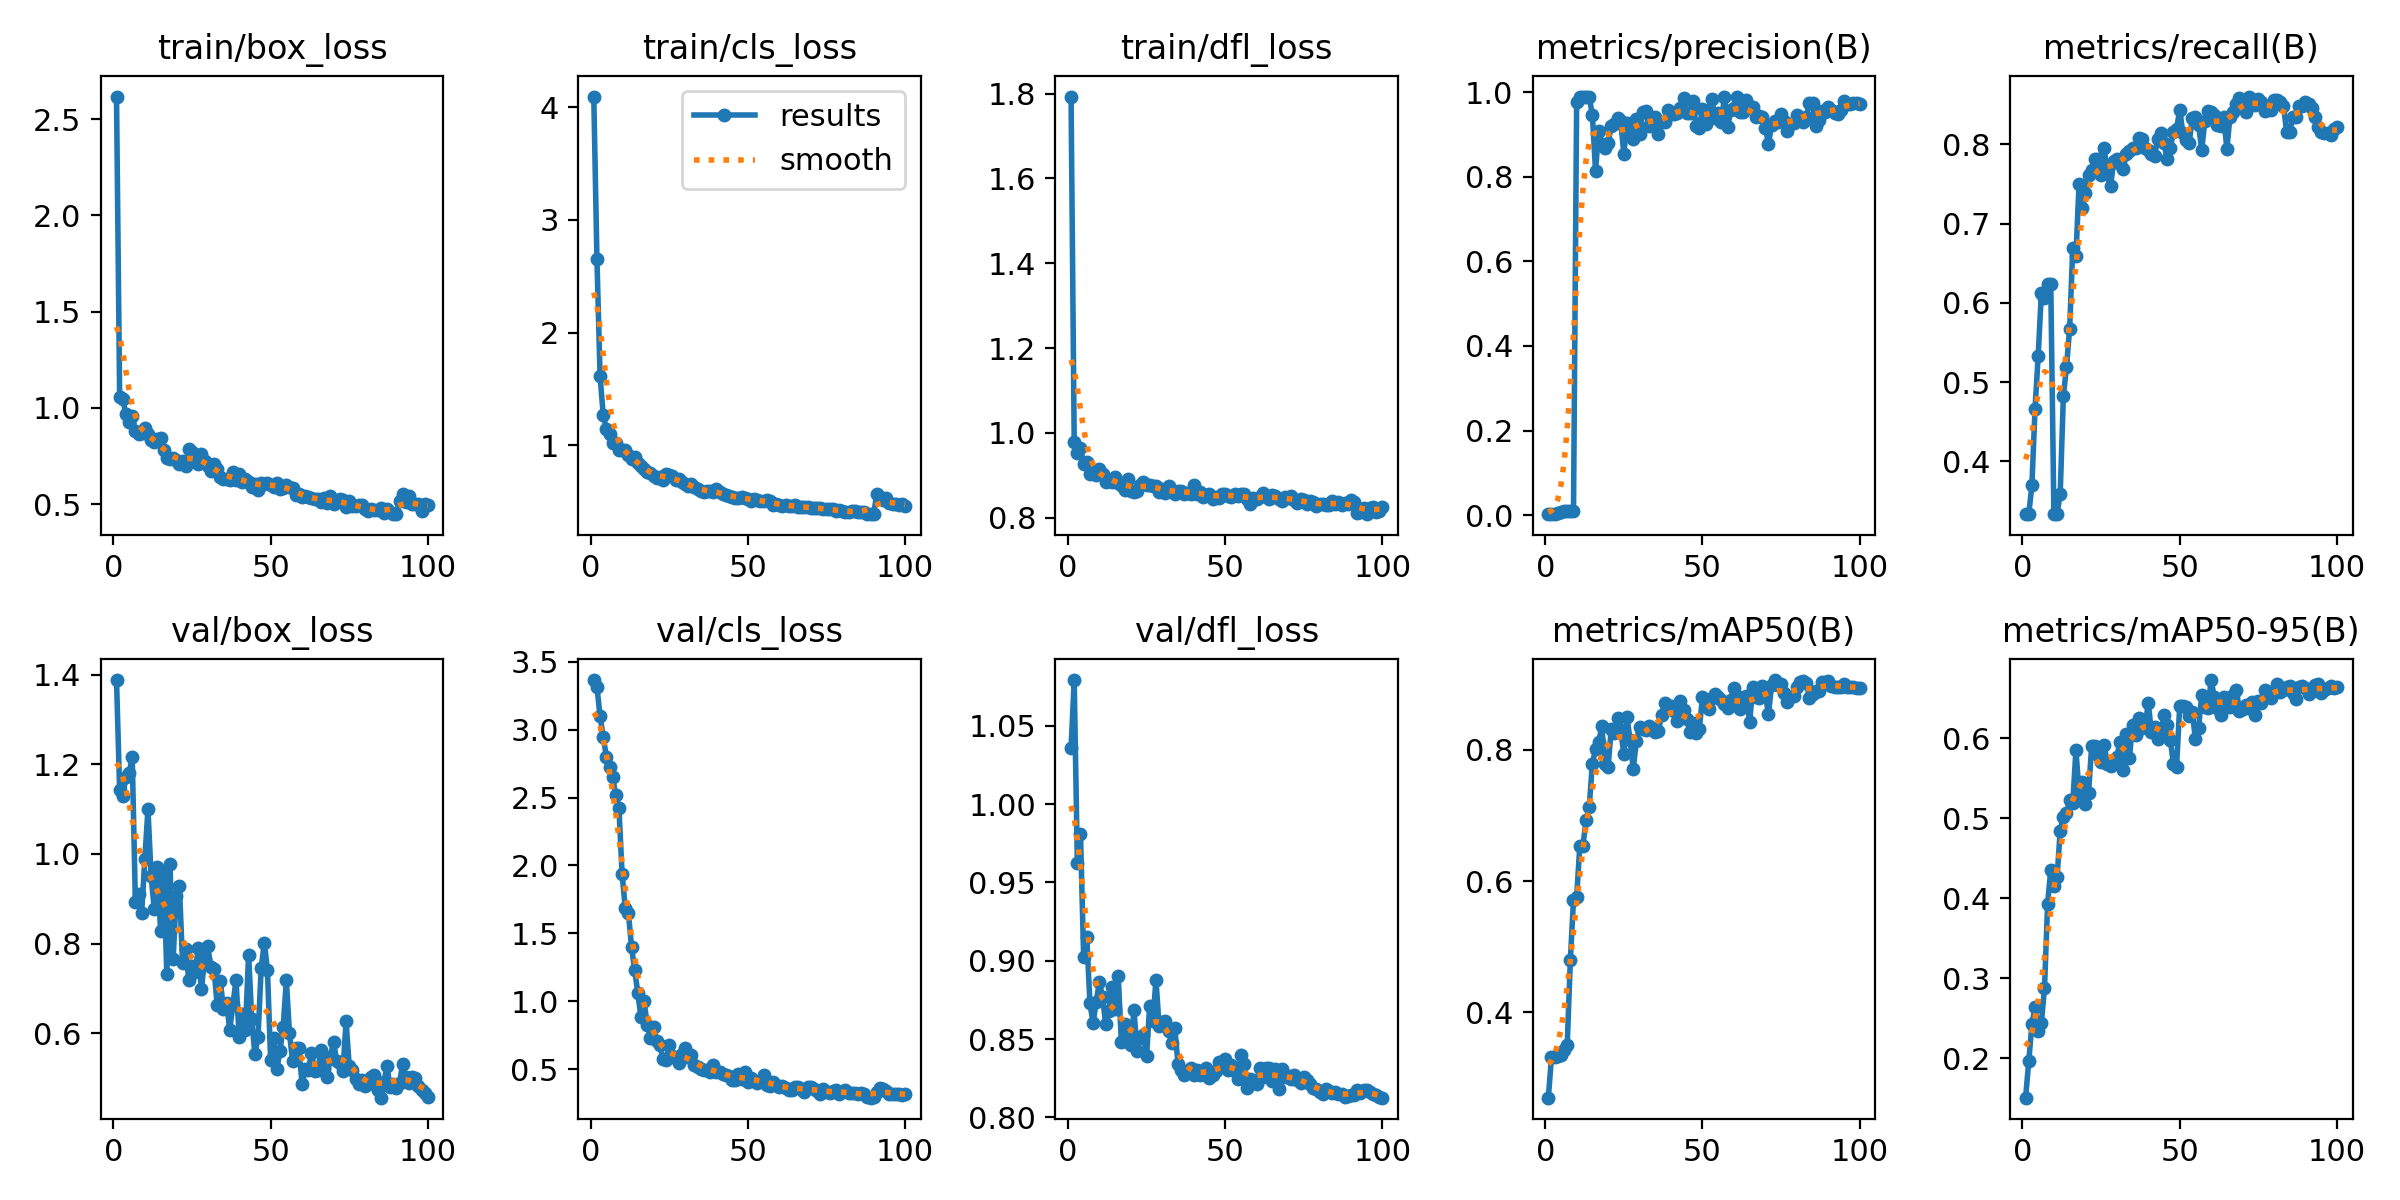

The data file committed next to this chart (first rows):
epoch, time, train/box_loss, train/cls_loss, train/dfl_loss, metrics/precision(B), metrics/recall(B), metrics/mAP50(B), metrics/mAP50-95(B), val/box_loss, val/cls_loss, val/dfl_loss, lr/pg0, lr/pg1, lr/pg2
1, 7.749, 2.618, 4.094, 1.793, 0.00213, 0.3333, 0.2701, 0.1506, 1.388, 3.366, 1.036, 0.0001, 0.0001, 0.0001
2, 11, 1.055, 2.656, 0.9785, 0.00222, 0.3333, 0.3317, 0.1961, 1.142, 3.316, 1.079, 0.0002122, 0.0002122, 0.0002122
3, 14.45, 1.045, 1.614, 0.9524, 0.00321, 0.3697, 0.3322, 0.2422, 1.129, 3.099, 0.9621, 0.0003222, 0.0003222, 0.0003222
4, 17.53, 0.9664, 1.27, 0.9643, 0.00561, 0.4667, 0.3339, 0.2635, 1.171, 2.947, 0.9807, 0.0004298, 0.0004298, 0.0004298
5, 20.76, 0.9274, 1.149, 0.9271, 0.00711, 0.5333, 0.3353, 0.2343, 1.18, 2.802, 0.9026, 0.0005352, 0.0005352, 0.0005352
6, 23.63, 0.9575, 1.102, 0.9306, 0.0088, 0.6121, 0.3424, 0.2438, 1.216, 2.724, 0.9151, 0.0006384, 0.0006384, 0.0006384
7, 27.61, 0.8808, 1.022, 0.9035, 0.00857, 0.6061, 0.35, 0.2873, 0.8931, 2.65, 0.8729, 0.0007393, 0.0007393, 0.0007393
8, 31.27, 0.8615, 1.017, 0.9075, 0.0088, 0.6242, 0.4799, 0.3929, 0.9099, 2.518, 0.8601, 0.0008379, 0.0008379, 0.0008379
9, 33.83, 0.8711, 0.9605, 0.9002, 0.00866, 0.6242, 0.5716, 0.436, 0.8685, 2.424, 0.8737, 0.0009342, 0.0009342, 0.0009342
10, 36.45, 0.8941, 0.956, 0.9136, 0.9776, 0.3333, 0.5758, 0.4148, 0.9885, 1.937, 0.8863, 0.001028, 0.001028, 0.001028
11, 39.77, 0.8631, 0.9543, 0.9017, 0.9895, 0.3333, 0.653, 0.4263, 1.101, 1.69, 0.877, 0.00112, 0.00112, 0.00112
12, 43.21, 0.8335, 0.9166, 0.8842, 0.9895, 0.3589, 0.6543, 0.4845, 0.9503, 1.653, 0.8596, 0.00121, 0.00121, 0.00121
13, 46.06, 0.8212, 0.8752, 0.888, 0.9892, 0.482, 0.6928, 0.502, 0.8776, 1.401, 0.8679, 0.001259, 0.001259, 0.001259
14, 48.79, 0.8393, 0.8933, 0.8848, 0.9888, 0.5194, 0.7125, 0.5063, 0.9704, 1.229, 0.8834, 0.001245, 0.001245, 0.001245
15, 51.85, 0.8414, 0.8462, 0.8958, 0.9473, 0.5673, 0.7793, 0.5232, 0.8285, 1.061, 0.8691, 0.001231, 0.001231, 0.001231
16, 55.33, 0.779, 0.8166, 0.8813, 0.8147, 0.6695, 0.801, 0.5193, 0.9618, 0.8816, 0.8902, 0.001217, 0.001217, 0.001217
17, 58.11, 0.7404, 0.7875, 0.8773, 0.9076, 0.6591, 0.8117, 0.5853, 0.7315, 1, 0.8479, 0.001203, 0.001203, 0.001203
18, 60.81, 0.7329, 0.7599, 0.8659, 0.8779, 0.7505, 0.8361, 0.532, 0.9771, 0.8243, 0.8595, 0.001189, 0.001189, 0.001189
19, 63.98, 0.7405, 0.7542, 0.8901, 0.869, 0.7194, 0.7793, 0.5456, 0.7646, 0.728, 0.8481, 0.001174, 0.001174, 0.001174
20, 66.81, 0.7268, 0.7322, 0.8638, 0.8798, 0.7387, 0.7737, 0.5181, 0.9067, 0.8078, 0.8461, 0.00116, 0.00116, 0.00116
21, 69.64, 0.7057, 0.7064, 0.8602, 0.921, 0.7619, 0.8322, 0.5311, 0.9287, 0.7039, 0.8683, 0.001146, 0.001146, 0.001146
22, 72.43, 0.7247, 0.7161, 0.8635, 0.924, 0.7671, 0.8259, 0.5902, 0.757, 0.6754, 0.8423, 0.001132, 0.001132, 0.001132
23, 75.34, 0.6984, 0.695, 0.8778, 0.94, 0.7812, 0.8495, 0.5902, 0.7873, 0.5759, 0.8508, 0.001118, 0.001118, 0.001118
24, 78.14, 0.7842, 0.7486, 0.8836, 0.9331, 0.7816, 0.8309, 0.5795, 0.7178, 0.5692, 0.8524, 0.001104, 0.001104, 0.001104
25, 81.28, 0.7684, 0.7382, 0.8775, 0.8547, 0.7616, 0.7943, 0.5699, 0.7505, 0.679, 0.839, 0.001089, 0.001089, 0.001089
26, 84.65, 0.7503, 0.7262, 0.8767, 0.9282, 0.7948, 0.8496, 0.5918, 0.7376, 0.5974, 0.8713, 0.001075, 0.001075, 0.001075
27, 88.11, 0.7067, 0.6928, 0.875, 0.9139, 0.7624, 0.8157, 0.5677, 0.7895, 0.583, 0.8615, 0.001061, 0.001061, 0.001061
28, 91.16, 0.7597, 0.6973, 0.8738, 0.8905, 0.7477, 0.771, 0.566, 0.6978, 0.5414, 0.8877, 0.001047, 0.001047, 0.001047
29, 93.87, 0.7238, 0.6777, 0.861, 0.9363, 0.7784, 0.8144, 0.5707, 0.7649, 0.6147, 0.8581, 0.001033, 0.001033, 0.001033
30, 97.07, 0.6986, 0.6536, 0.8674, 0.9014, 0.7818, 0.8356, 0.5771, 0.7936, 0.6537, 0.8607, 0.001019, 0.001019, 0.001019
31, 103.7, 0.6724, 0.6395, 0.8583, 0.9538, 0.7758, 0.8319, 0.5953, 0.7467, 0.5889, 0.8613, 0.001005, 0.001005, 0.001005
32, 111.5, 0.7081, 0.6593, 0.874, 0.955, 0.769, 0.8304, 0.5602, 0.7436, 0.6044, 0.8553, 0.0009904, 0.0009904, 0.0009904
33, 119.3, 0.6836, 0.631, 0.8593, 0.921, 0.7873, 0.8364, 0.605, 0.6629, 0.5308, 0.8477, 0.0009763, 0.0009763, 0.0009763
34, 127.2, 0.6419, 0.6108, 0.8554, 0.9353, 0.792, 0.834, 0.5755, 0.717, 0.513, 0.8569, 0.0009621, 0.0009621, 0.0009621
35, 134.8, 0.6324, 0.5995, 0.8628, 0.9414, 0.7952, 0.8281, 0.6173, 0.6549, 0.5018, 0.8341, 0.000948, 0.000948, 0.000948
36, 142.9, 0.6304, 0.5819, 0.8632, 0.9023, 0.7952, 0.8292, 0.6038, 0.6683, 0.4896, 0.83, 0.0009339, 0.0009339, 0.0009339
37, 150.8, 0.6229, 0.5919, 0.8549, 0.931, 0.8085, 0.8531, 0.6255, 0.6081, 0.4967, 0.8272, 0.0009197, 0.0009197, 0.0009197
38, 159, 0.6658, 0.5942, 0.8585, 0.9294, 0.8071, 0.8716, 0.6127, 0.6626, 0.481, 0.8287, 0.0009056, 0.0009056, 0.0009056
39, 167.6, 0.6262, 0.5901, 0.8558, 0.9576, 0.7951, 0.8635, 0.6148, 0.7189, 0.5285, 0.8315, 0.0008914, 0.0008914, 0.0008914
40, 176.2, 0.6547, 0.6147, 0.877, 0.9484, 0.793, 0.8677, 0.6447, 0.5921, 0.4803, 0.8272, 0.0008773, 0.0008773, 0.0008773
41, 184.6, 0.6147, 0.5821, 0.8562, 0.9493, 0.788, 0.86, 0.6076, 0.644, 0.4819, 0.83, 0.0008631, 0.0008631, 0.0008631
42, 193.3, 0.6286, 0.5643, 0.8603, 0.951, 0.7851, 0.8435, 0.6142, 0.6078, 0.4657, 0.8268, 0.000849, 0.000849, 0.000849
43, 202.7, 0.6138, 0.5634, 0.8484, 0.9631, 0.8071, 0.874, 0.5993, 0.7756, 0.4571, 0.8277, 0.0008348, 0.0008348, 0.0008348
44, 210.7, 0.5874, 0.5526, 0.8526, 0.986, 0.8139, 0.8606, 0.6052, 0.6309, 0.4466, 0.8313, 0.0008207, 0.0008207, 0.0008207
45, 218.6, 0.6045, 0.5403, 0.8563, 0.9513, 0.8013, 0.8479, 0.6295, 0.553, 0.4221, 0.8248, 0.0008065, 0.0008065, 0.0008065
46, 226.6, 0.5739, 0.5297, 0.8427, 0.95, 0.7818, 0.827, 0.6165, 0.591, 0.4194, 0.827, 0.0007924, 0.0007924, 0.0007924
47, 235, 0.6097, 0.5356, 0.8491, 0.9801, 0.7952, 0.841, 0.5984, 0.7452, 0.4638, 0.8297, 0.0007782, 0.0007782, 0.0007782
48, 242.9, 0.6049, 0.5414, 0.847, 0.9206, 0.8155, 0.8266, 0.5683, 0.8021, 0.4293, 0.8356, 0.0007641, 0.0007641, 0.0007641
49, 251.1, 0.6102, 0.5332, 0.8563, 0.9158, 0.819, 0.8316, 0.5648, 0.7411, 0.4758, 0.8336, 0.0007499, 0.0007499, 0.0007499
50, 258.9, 0.6004, 0.5284, 0.8558, 0.9611, 0.8438, 0.8803, 0.6403, 0.5409, 0.4031, 0.8369, 0.0007358, 0.0007358, 0.0007358
51, 266.8, 0.5873, 0.502, 0.8512, 0.9249, 0.8145, 0.8672, 0.6399, 0.5893, 0.4356, 0.8305, 0.0007216, 0.0007216, 0.0007216
52, 274.4, 0.6119, 0.5221, 0.8493, 0.9591, 0.8055, 0.8625, 0.6398, 0.5208, 0.4124, 0.8334, 0.0007075, 0.0007075, 0.0007075
53, 282.1, 0.5798, 0.5132, 0.856, 0.9845, 0.8012, 0.8794, 0.6285, 0.5609, 0.394, 0.8295, 0.0006934, 0.0006934, 0.0006934
54, 289.9, 0.5833, 0.5096, 0.8506, 0.9399, 0.8335, 0.8846, 0.6333, 0.6147, 0.4156, 0.8247, 0.0006792, 0.0006792, 0.0006792
55, 297.7, 0.6015, 0.5106, 0.855, 0.95, 0.8342, 0.8806, 0.5988, 0.7183, 0.4598, 0.8399, 0.0006651, 0.0006651, 0.0006651
56, 305.5, 0.5896, 0.5125, 0.856, 0.929, 0.8247, 0.8759, 0.6136, 0.5998, 0.3835, 0.8339, 0.0006509, 0.0006509, 0.0006509
57, 313.4, 0.5853, 0.505, 0.8437, 0.9897, 0.7929, 0.8704, 0.654, 0.5374, 0.3772, 0.8189, 0.0006368, 0.0006368, 0.0006368
58, 321.1, 0.548, 0.4751, 0.8308, 0.9174, 0.8295, 0.8635, 0.6392, 0.5662, 0.405, 0.8242, 0.0006226, 0.0006226, 0.0006226
59, 328.7, 0.5533, 0.4787, 0.8471, 0.9579, 0.8424, 0.8762, 0.6382, 0.5682, 0.3841, 0.8239, 0.0006085, 0.0006085, 0.0006085
60, 336.3, 0.5369, 0.4698, 0.8441, 0.9633, 0.8413, 0.8952, 0.673, 0.4859, 0.3684, 0.8213, 0.0005943, 0.0005943, 0.0005943
... 40 more rows
